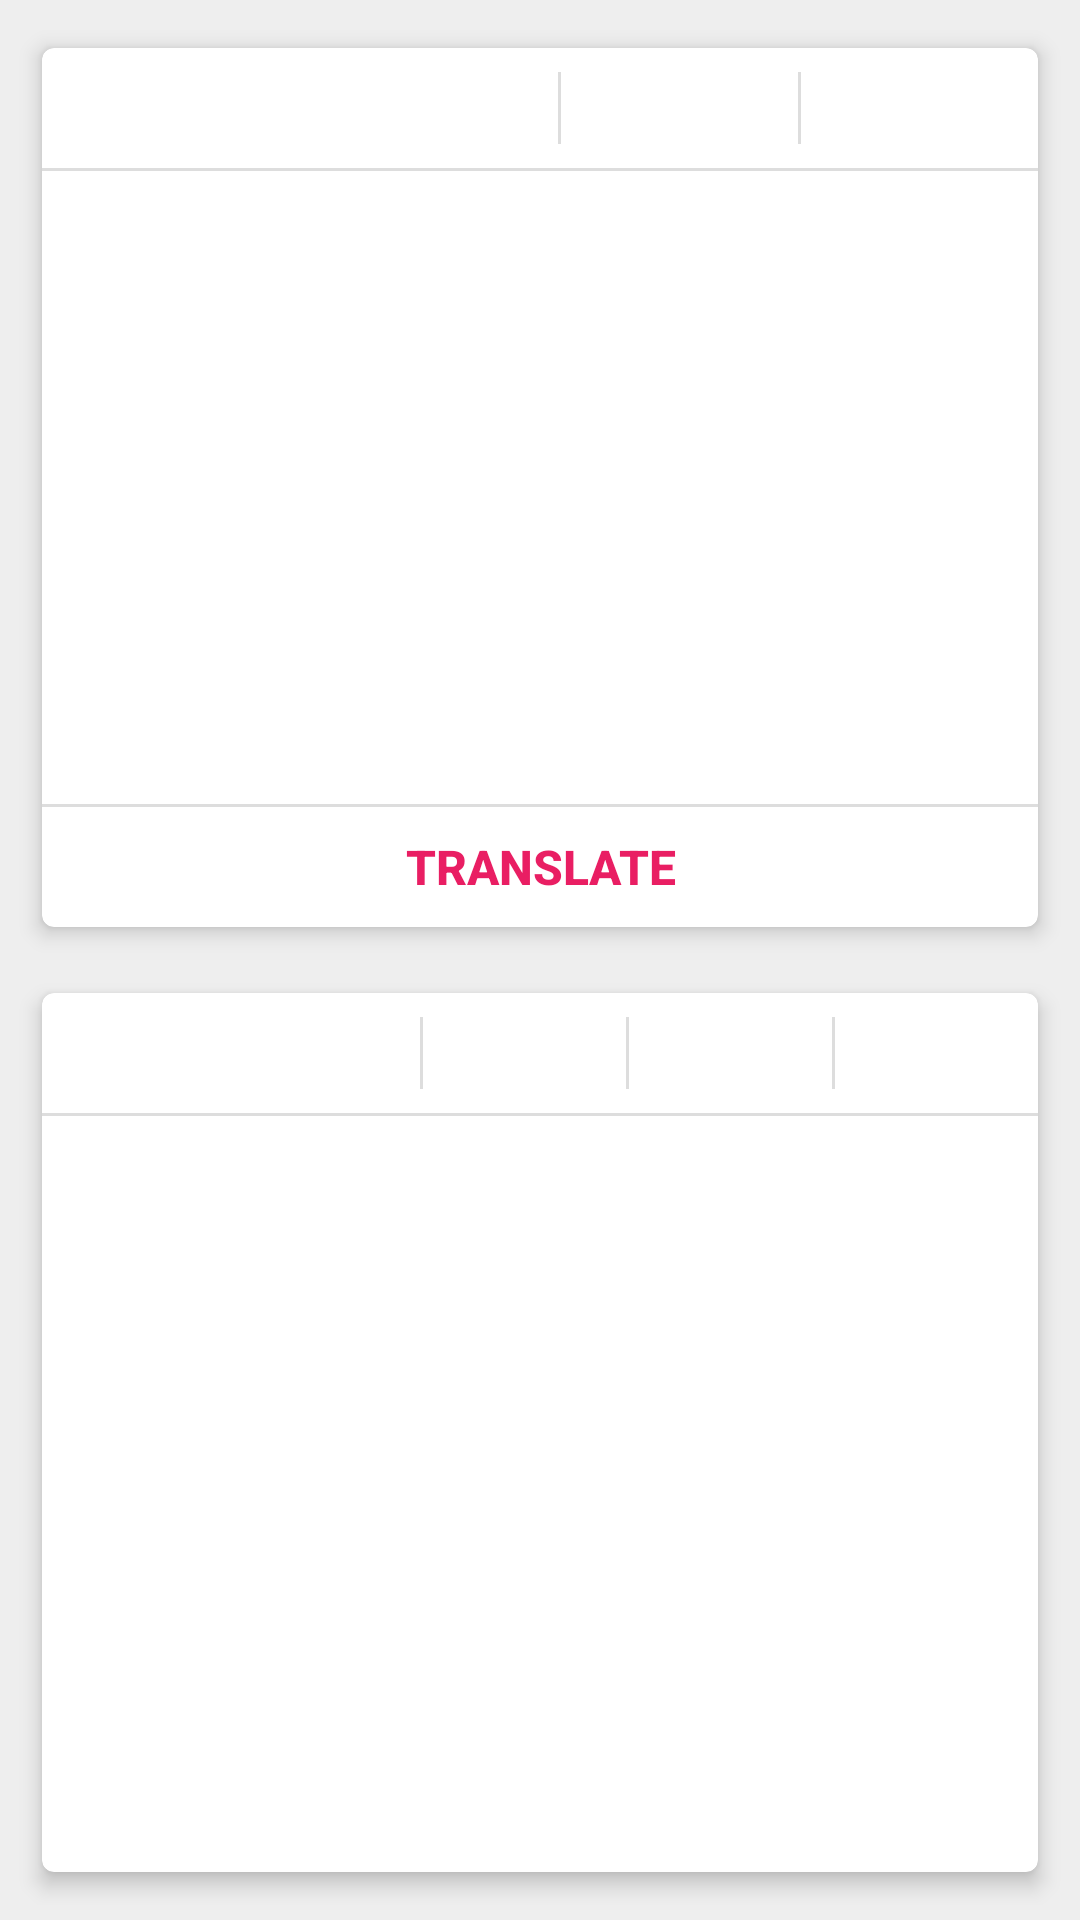

Produce the Android XML layout that renders to this screen, including the resource entries it uses.
<!-- AndroidManifest.xml: application theme AppTheme -->
<!-- res/layout/translate_activity.xml -->
<?xml version="1.0" encoding="utf-8"?>
<RelativeLayout xmlns:android="http://schemas.android.com/apk/res/android"
    xmlns:ads="http://schemas.android.com/apk/res-auto"
    xmlns:card_view="http://schemas.android.com/apk/res-auto"
    xmlns:tools="http://schemas.android.com/tools"
    android:id="@+id/activity_main"
    android:layout_width="match_parent"
    android:layout_height="match_parent"
    android:background="@color/card_activity_background"
    android:orientation="vertical"
    tools:context="com.megafreeapps.all.language.translator.free.Translate">


    
    <LinearLayout
        android:id="@+id/llAdView"
        android:layout_width="wrap_content"
        android:layout_height="wrap_content"
        android:layout_alignParentTop="true"
        android:layout_centerHorizontal="true">

        <com.google.android.gms.ads.AdView
            android:id="@+id/adView"
            android:layout_width="wrap_content"
            android:layout_height="wrap_content"
            android:visibility="gone"
            ads:adSize="SMART_BANNER"
            ads:adUnitId="@string/ad_unit_id" />
    </LinearLayout>


    <LinearLayout
        android:layout_width="match_parent"
        android:layout_height="match_parent"
        android:layout_below="@+id/llAdView"
        android:orientation="vertical"
        android:padding="@dimen/card_margin">

        <androidx.cardview.widget.CardView
            android:id="@+id/src_card"
            style="@style/card"
            card_view:cardBackgroundColor="@color/card_background"
            card_view:cardCornerRadius="@dimen/card_corner_radius"
            card_view:cardElevation="@dimen/card_elevation"
            card_view:cardPreventCornerOverlap="false"
            card_view:cardUseCompatPadding="true">

            <LinearLayout style="@style/card_inner_layout">

                <include
                    android:id="@+id/src_toolbar"
                    layout="@layout/toolbar_card" />

                <View style="@style/card_horizontal_separator" />

                <LinearLayout
                    android:id="@+id/src_content"
                    style="@style/card_content">

                    <EditText
                        android:id="@+id/text"
                        style="@style/card_text"
                        android:scrollbarStyle="outsideOverlay"
                        android:scrollbars="vertical" />
                </LinearLayout>

                <View style="@style/card_horizontal_separator" />

                <Button
                    android:id="@+id/translate"
                    style="@style/card_main_button"
                    android:text="Translate"
                    android:textColor="@color/colorPrimary"
                    android:textStyle="bold" />

            </LinearLayout>

        </androidx.cardview.widget.CardView>


        <androidx.cardview.widget.CardView
            android:id="@+id/trg_card"
            style="@style/card"
            card_view:cardBackgroundColor="@color/card_background"
            card_view:cardCornerRadius="@dimen/card_corner_radius"
            card_view:cardElevation="@dimen/card_elevation"
            card_view:cardPreventCornerOverlap="false"
            card_view:cardUseCompatPadding="true">

            <LinearLayout style="@style/card_inner_layout">

                <include
                    android:id="@+id/trg_toolbar"
                    layout="@layout/toolbar_card1" />

                <View style="@style/card_horizontal_separator" />

                <LinearLayout
                    android:id="@+id/trg_content"
                    style="@style/card_content">

                    <ScrollView
                        android:id="@+id/trg_text_scroll"
                        android:layout_width="match_parent"
                        android:layout_height="match_parent">

                        <TextView
                            android:id="@+id/result"
                            android:layout_width="match_parent"
                            android:layout_height="wrap_content"
                            style="@style/card_text" />
                    </ScrollView>
                </LinearLayout>

            </LinearLayout>

        </androidx.cardview.widget.CardView>

    </LinearLayout>

</RelativeLayout>
<!-- res/layout/toolbar_card.xml (included above) -->
<?xml version="1.0" encoding="utf-8"?>
<androidx.appcompat.widget.Toolbar xmlns:android="http://schemas.android.com/apk/res/android"
    xmlns:app="http://schemas.android.com/apk/res-auto"
    style="@style/card_toolbar"
    app:theme="@style/card_toolbar_overlay_theme">

    <LinearLayout
        style="@style/card_toolbar_inner_layout">


        <Spinner
            android:id="@+id/fromSpin"
            android:layout_width="0dp"
            android:layout_height="wrap_content"
            android:layout_weight="2.0"
            android:background="@mipmap/white_spinner_normal"
            android:textColor="#000" />

        <View
            android:id="@+id/menu_separator"
            style="@style/card_vertical_separator" />

        <ImageView
            android:id="@+id/fromSpeak"
            android:layout_width="40dp"
            android:layout_height="40dp"
            android:layout_weight="0.5"
            android:padding="5dp"
            android:src="@drawable/ic_volume_up_black_24dp"
            android:visibility="visible" />

        <View
            android:id="@+id/menu_separator1"
            style="@style/card_vertical_separator" />

        <ImageView
            android:id="@+id/voice"
            android:layout_width="40dp"
            android:layout_height="40dp"
            android:layout_weight="0.5"
            android:padding="5dp"
            android:src="@drawable/ic_mic_black_24dp"
            android:visibility="visible" />


    </LinearLayout>

</androidx.appcompat.widget.Toolbar>
<!-- res/layout/toolbar_card1.xml (included above) -->
<?xml version="1.0" encoding="utf-8"?>
<androidx.appcompat.widget.Toolbar xmlns:android="http://schemas.android.com/apk/res/android"
    xmlns:app="http://schemas.android.com/apk/res-auto"
    style="@style/card_toolbar"
    app:theme="@style/card_toolbar_overlay_theme">

    <LinearLayout style="@style/card_toolbar_inner_layout">


        <Spinner
            android:id="@+id/toSpin"
            android:layout_width="0dp"
            android:layout_height="wrap_content"
            android:layout_weight="2.0"
            android:background="@mipmap/white_spinner_normal"
            android:textColor="#000"/>
        <View
            android:id="@+id/menu_separator"
            style="@style/card_vertical_separator" />

        <ImageView
            android:id="@+id/toSpeak"
            android:layout_width="40dp"
            android:layout_height="40dp"
            android:padding="5dp"
            android:layout_weight="0.5"
            android:src="@drawable/ic_volume_up_black_24dp"
            android:visibility="visible"/>
        <View
            android:id="@+id/menu_separator1"
            style="@style/card_vertical_separator" />

        <ImageView
            android:id="@+id/toCopy"
            android:layout_width="40dp"
            android:layout_height="40dp"
            android:padding="5dp"
            android:layout_weight="0.5"
            android:tint="@android:color/black"
            android:src="@drawable/ic_content_copy_black_24dp"
            android:visibility="visible"/>
        <View
            android:id="@+id/menu_separator2"
            style="@style/card_vertical_separator" />

        <ImageView
            android:id="@+id/toShare"
            android:layout_width="40dp"
            android:layout_height="40dp"
            android:padding="5dp"
            android:layout_weight="0.5"
            android:tint="@android:color/black"
            android:src="@drawable/ic_share_black_24dp"
            android:visibility="visible"/>


    </LinearLayout>

</androidx.appcompat.widget.Toolbar>
<!-- resources referenced by this layout -->
<resources>
  <color name="card_activity_background">#eee</color>
  <color name="card_background">#fff</color>
  <color name="colorPrimary">#E91E63</color>
  <dimen name="card_corner_radius">4dp</dimen>
  <dimen name="card_elevation">4dp</dimen>
  <dimen name="card_margin">5dp</dimen>
  <style name="card">
          <item name="android:layout_width">match_parent</item>
          <item name="android:layout_height">0dp</item>
          <item name="android:layout_weight">1</item>
          <item name="android:layout_margin">@dimen/card_margin</item>
      </style>
  <style name="card_content">
          <item name="android:layout_width">match_parent</item>
          <item name="android:layout_height">0dp</item>
          <item name="android:layout_weight">1</item>
          <item name="android:orientation">vertical</item>
      </style>
  <style name="card_horizontal_separator">
          <item name="android:layout_width">match_parent</item>
          <item name="android:layout_height">1dp</item>
          <item name="android:background">@color/card_separator</item>
      </style>
  <style name="card_inner_layout">
          <item name="android:layout_width">match_parent</item>
          <item name="android:layout_height">match_parent</item>
          <item name="android:orientation">vertical</item>
      </style>
  <style name="card_toolbar">
          <item name="android:layout_width">match_parent</item>
          <item name="android:layout_height">@dimen/card_toolbar_height</item>
          <item name="android:minHeight">@dimen/card_toolbar_height</item>
      </style>
  <style name="card_toolbar_inner_layout">
          <item name="android:layout_width">match_parent</item>
          <item name="android:layout_height">match_parent</item>
          <item name="android:layout_gravity">right</item>
          <item name="android:orientation">horizontal</item>
      </style>
  <style name="AppTheme" parent="Theme.AppCompat.Light.DarkActionBar">
          
          <item name="colorPrimary">@color/colorPrimary</item>
          <item name="colorPrimaryDark">@color/colorPrimaryDark</item>
          <item name="colorAccent">@color/colorAccent</item>
      </style>
  <color name="card_separator">#dddddd</color>
  <dimen name="card_toolbar_height">40dp</dimen>
  <style name="card_main_button_text_appearance" parent="@style/TextAppearance.AppCompat.Button">
          <item name="android:textSize">@dimen/card_main_button</item>
      </style>
  <color name="card_main_button">#060606</color>
  <dimen name="card_text_horizontal_padding">0dp</dimen>
  <dimen name="card_text_vertical_padding">8dp</dimen>
  <dimen name="card_text">18.0sp</dimen>
  <color name="card_text">#0b0b0b</color>
  <style name="card_toolbar_style" parent="Widget.AppCompat.Toolbar">
          <item name="titleTextAppearance">@style/card_toolbar_title_text_appearance</item>
      </style>
  <style name="card_toolbar_navigation_button_style" parent="@style/Widget.AppCompat.Toolbar.Button.Navigation">
          <item name="android:minWidth">@dimen/card_toolbar_height</item>
          <item name="android:background">?attr/selectableItemBackground</item>
      </style>
  <dimen name="card_vertical_separator_horizontal_margin">8dp</dimen>
  <color name="colorPrimaryDark">#C51162</color>
  <color name="colorAccent">#D81B60</color>
  <dimen name="card_main_button">16.0sp</dimen>
  <style name="card_toolbar_title_text_appearance">
          <item name="android:textColor">@color/card_title</item>
          <item name="android:textSize">@dimen/card_title</item>
          <item name="android:fontFamily" tools:targetApi="16">sans-serif-light</item>
      </style>
  <color name="card_title">#ff8d8d8d</color>
  <dimen name="card_title">20sp</dimen>
</resources>
